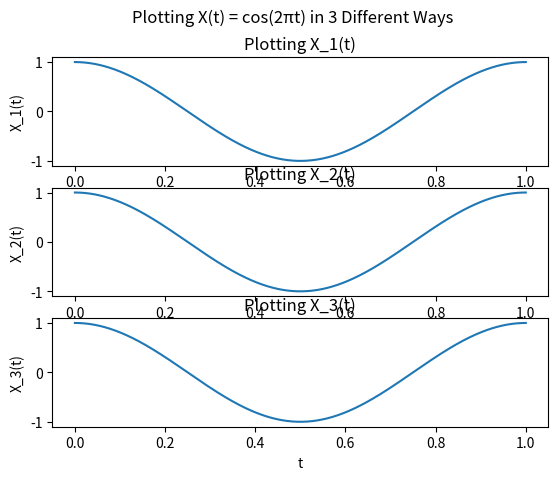

This figure's Python source:
import numpy as np
import matplotlib.pyplot as plt

t = np.linspace(0, 1, 1000)

y1 = np.cos(2 * np.pi * t)
y2 = np.real(np.exp(1j * 2 * np.pi * t))
y3 = 0.5 * (np.exp(1j * 2 * np.pi * t) + np.exp(-1j * 2 * np.pi * t))

plt.figure()

plt.subplot(3, 1, 1)
plt.plot(t, y1)
plt.title('Plotting X_1(t)')
plt.xlabel('t')
plt.ylabel('X_1(t)')

plt.subplot(3, 1, 2)
plt.plot(t, y2)
plt.title('Plotting X_2(t)')
plt.xlabel('t')
plt.ylabel('X_2(t)')

plt.subplot(3, 1, 3)
plt.plot(t, y3)
plt.title('Plotting X_3(t)')
plt.xlabel('t')
plt.ylabel('X_3(t)')

plt.suptitle('Plotting X(t) = cos(2\u03C0t) in 3 Different Ways')
plt.show()
